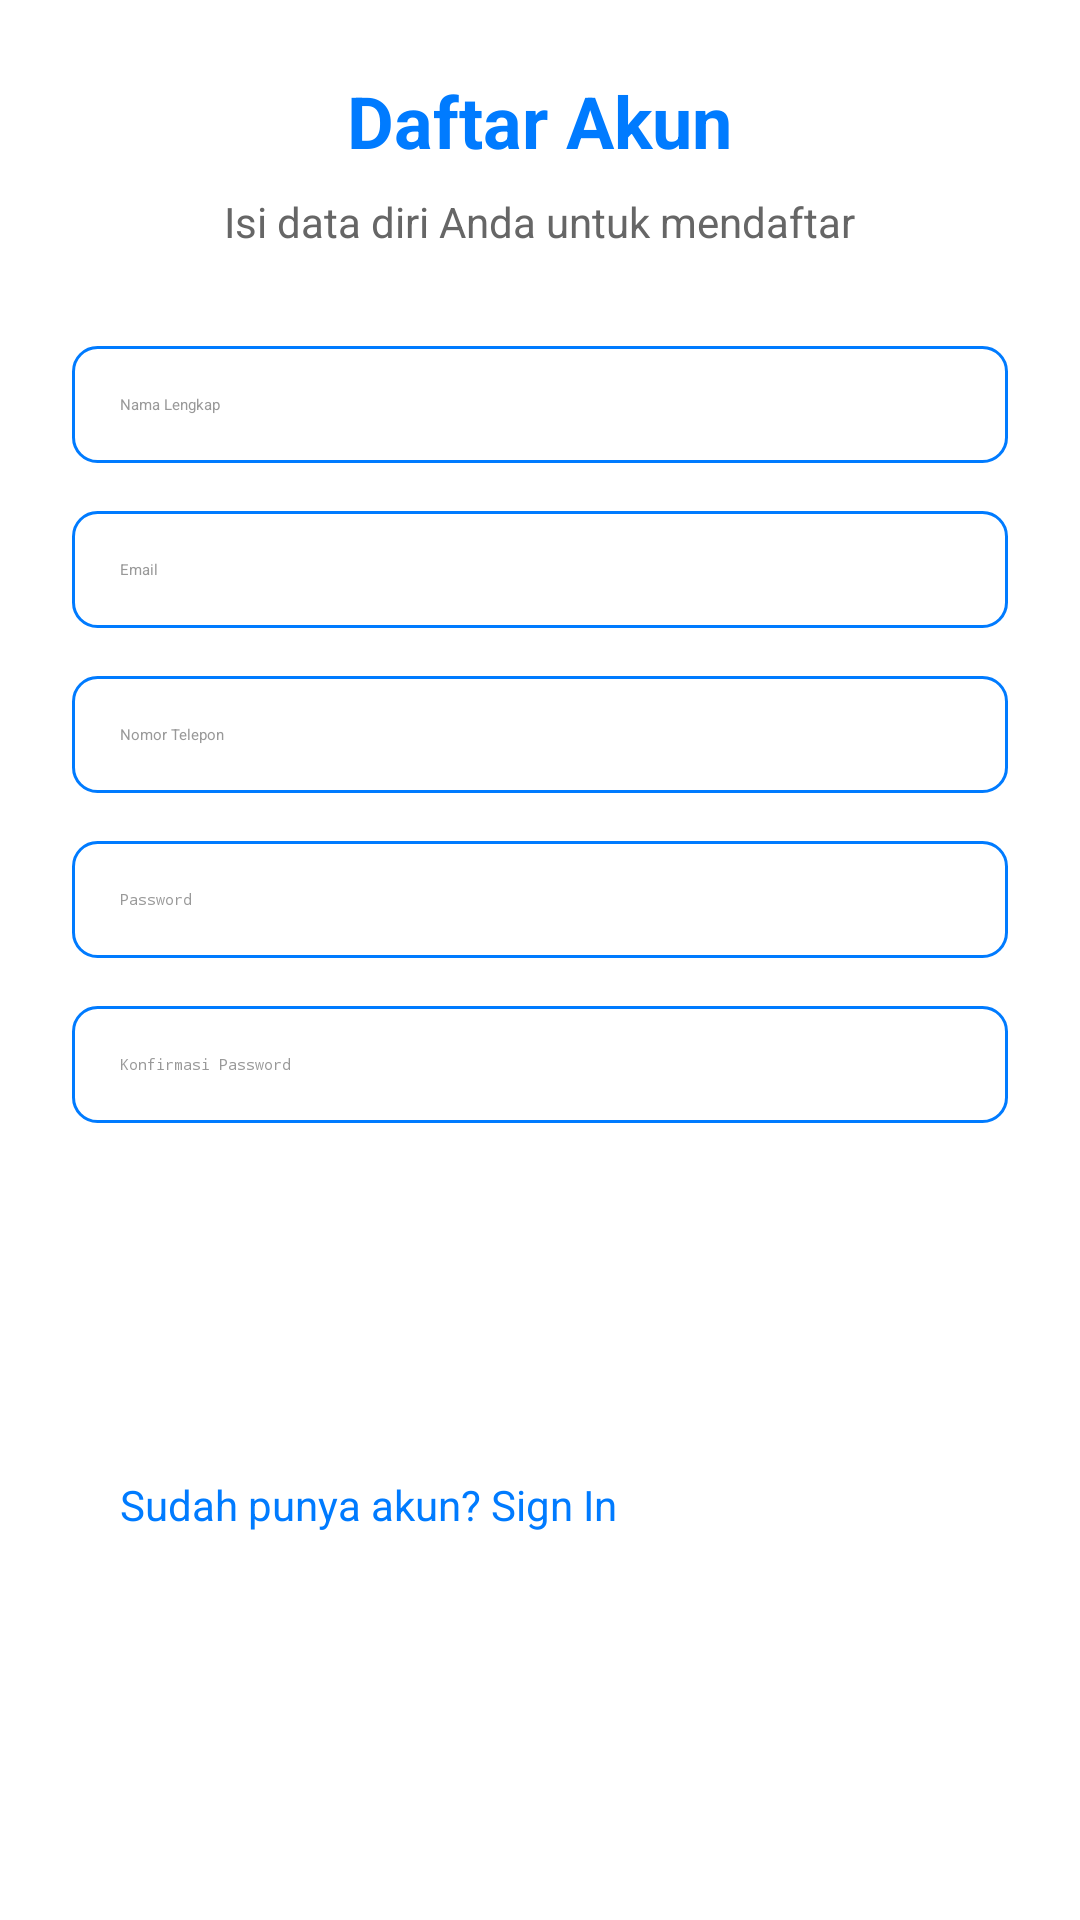

Android layout source for this screen:
<!-- AndroidManifest.xml: application theme Theme.TeknoServe -->
<!-- res/layout/activity_register.xml -->
<?xml version="1.0" encoding="utf-8"?>
<ScrollView xmlns:android="http://schemas.android.com/apk/res/android"
    android:layout_width="match_parent"
    android:layout_height="match_parent"
    android:background="#FFFFFF"
    android:padding="24dp">

    <LinearLayout
        android:layout_width="match_parent"
        android:layout_height="wrap_content"
        android:orientation="vertical">

        
        <TextView
            android:layout_width="wrap_content"
            android:layout_height="wrap_content"
            android:text="Daftar Akun"
            android:textColor="#007BFF"
            android:textSize="24sp"
            android:textStyle="bold"
            android:layout_gravity="center"
            android:layout_marginBottom="8dp" />

        <TextView
            android:layout_width="wrap_content"
            android:layout_height="wrap_content"
            android:text="Isi data diri Anda untuk mendaftar"
            android:textColor="#666666"
            android:textSize="14sp"
            android:layout_gravity="center"
            android:layout_marginBottom="32dp" />

        
        <EditText
            android:id="@+id/etNama"
            android:layout_width="match_parent"
            android:layout_height="wrap_content"
            android:hint="Nama Lengkap"
            android:textColor="#333333"
            android:textColorHint="#999999"
            android:background="@drawable/edittext_border"
            android:padding="16dp"
            android:layout_marginBottom="16dp" />

        <EditText
            android:id="@+id/etEmail"
            android:layout_width="match_parent"
            android:layout_height="wrap_content"
            android:hint="Email"
            android:inputType="textEmailAddress"
            android:textColor="#333333"
            android:textColorHint="#999999"
            android:background="@drawable/edittext_border"
            android:padding="16dp"
            android:layout_marginBottom="16dp" />

        <EditText
            android:id="@+id/etNoTelp"
            android:layout_width="match_parent"
            android:layout_height="wrap_content"
            android:hint="Nomor Telepon"
            android:inputType="phone"
            android:textColor="#333333"
            android:textColorHint="#999999"
            android:background="@drawable/edittext_border"
            android:padding="16dp"
            android:layout_marginBottom="16dp" />

        <EditText
            android:id="@+id/etPassword"
            android:layout_width="match_parent"
            android:layout_height="wrap_content"
            android:hint="Password"
            android:inputType="textPassword"
            android:textColor="#333333"
            android:textColorHint="#999999"
            android:background="@drawable/edittext_border"
            android:padding="16dp"
            android:layout_marginBottom="16dp" />

        <EditText
            android:id="@+id/etKonfirmasiPassword"
            android:layout_width="match_parent"
            android:layout_height="wrap_content"
            android:hint="Konfirmasi Password"
            android:inputType="textPassword"
            android:textColor="#333333"
            android:textColorHint="#999999"
            android:background="@drawable/edittext_border"
            android:padding="16dp"
            android:layout_marginBottom="32dp" />

        
        <Button
            android:id="@+id/btnDaftar"
            android:layout_width="match_parent"
            android:layout_height="wrap_content"
            android:text="Daftar"
            android:textColor="#FFFFFF"
            android:textSize="16sp"
            android:textStyle="bold"
            android:backgroundTint="#007BFF"
            android:padding="16dp"
            android:layout_marginBottom="16dp" />

        
        <Button
            android:id="@+id/btnSignIn"
            android:layout_width="match_parent"
            android:layout_height="wrap_content"
            android:text="Sudah punya akun? Sign In"
            android:textColor="#007BFF"
            android:textSize="14sp"
            android:backgroundTint="#FFFFFF"
            android:padding="16dp" />

    </LinearLayout>

</ScrollView>
<!-- resources referenced by this layout -->
<resources>
  <!-- drawable edittext_border (drawable) -->
  <?xml version="1.0" encoding="utf-8"?>
  <shape xmlns:android="http://schemas.android.com/apk/res/android">
      <solid android:color="#FFFFFF" />
      <stroke android:width="1dp" android:color="#007BFF" />
      <corners android:radius="8dp" />
  </shape>
</resources>
